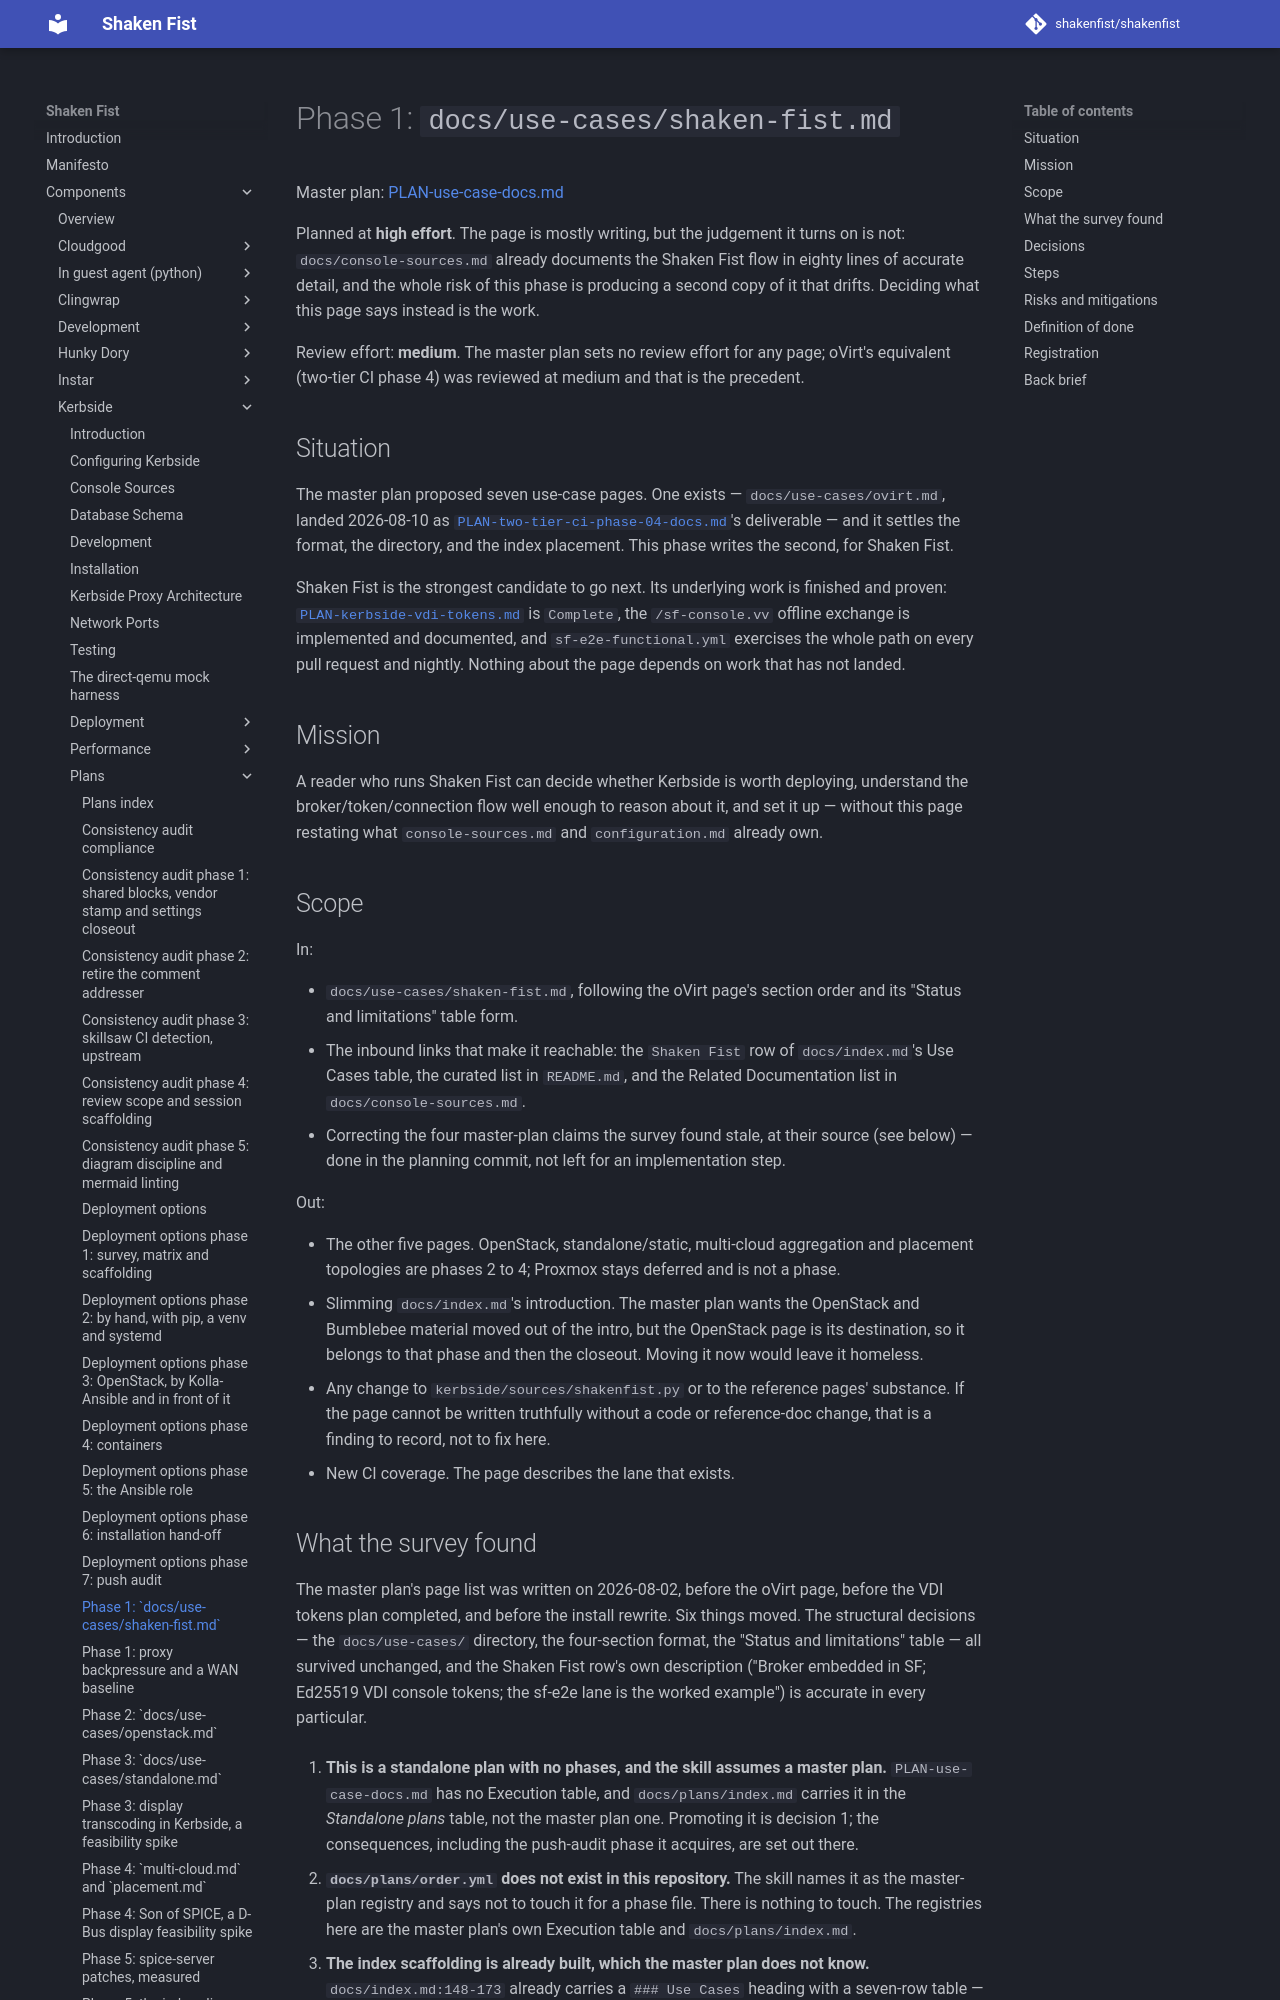

repository: shakenfist/shakenfist · page: components/kerbside/plans/PLAN-use-case-docs-phase-01-shaken-fist/index.html · generator: mkdocs

# Phase 1: `docs/use-cases/shaken-fist.md`

Master plan: [PLAN-use-case-docs.md](/components/kerbside/plans/PLAN-use-case-docs/)

Planned at **high effort**. The page is mostly writing, but the
judgement it turns on is not: `docs/console-sources.md` already
documents the Shaken Fist flow in eighty lines of accurate detail,
and the whole risk of this phase is producing a second copy of it
that drifts. Deciding what this page says instead is the work.

Review effort: **medium**. The master plan sets no review effort
for any page; oVirt's equivalent (two-tier CI phase 4) was
reviewed at medium and that is the precedent.

## Situation

The master plan proposed seven use-case pages. One exists —
`docs/use-cases/ovirt.md`, landed 2026-08-10 as
[`PLAN-two-tier-ci-phase-04-docs.md`](https://github.com/shakenfist/kerbside/blob/49058af04507c5326b19bc1cc4510fcd3ec11f45/docs/plans/PLAN-two-tier-ci-phase-04-docs.md)'s deliverable — and it settles
the format, the directory, and the index placement. This phase
writes the second, for Shaken Fist.

Shaken Fist is the strongest candidate to go next. Its underlying
work is finished and proven: [`PLAN-kerbside-vdi-tokens.md`](https://github.com/shakenfist/kerbside/blob/d152faf7fbcf4ab44da09b3336989f11a4bcbdd8/docs/plans/PLAN-kerbside-vdi-tokens.md) is
`Complete`, the `/sf-console.vv` offline exchange is implemented
and documented, and `sf-e2e-functional.yml` exercises the whole
path on every pull request and nightly. Nothing about the page
depends on work that has not landed.

## Mission

A reader who runs Shaken Fist can decide whether Kerbside is worth
deploying, understand the broker/token/connection flow well enough
to reason about it, and set it up — without this page restating
what `console-sources.md` and `configuration.md` already own.

## Scope

In:

- `docs/use-cases/shaken-fist.md`, following the oVirt page's
  section order and its "Status and limitations" table form.
- The inbound links that make it reachable: the `Shaken Fist` row
  of `docs/index.md`'s Use Cases table, the curated list in
  `README.md`, and the Related Documentation list in
  `docs/console-sources.md`.
- Correcting the four master-plan claims the survey found stale,
  at their source (see below) — done in the planning commit, not
  left for an implementation step.

Out:

- The other five pages. OpenStack, standalone/static, multi-cloud
  aggregation and placement topologies are phases 2 to 4; Proxmox
  stays deferred and is not a phase.
- Slimming `docs/index.md`'s introduction. The master plan wants
  the OpenStack and Bumblebee material moved out of the intro,
  but the OpenStack page is its destination, so it belongs to
  that phase and then the closeout. Moving it now would leave it
  homeless.
- Any change to `kerbside/sources/shakenfist.py` or to the
  reference pages' substance. If the page cannot be written
  truthfully without a code or reference-doc change, that is a
  finding to record, not to fix here.
- New CI coverage. The page describes the lane that exists.
